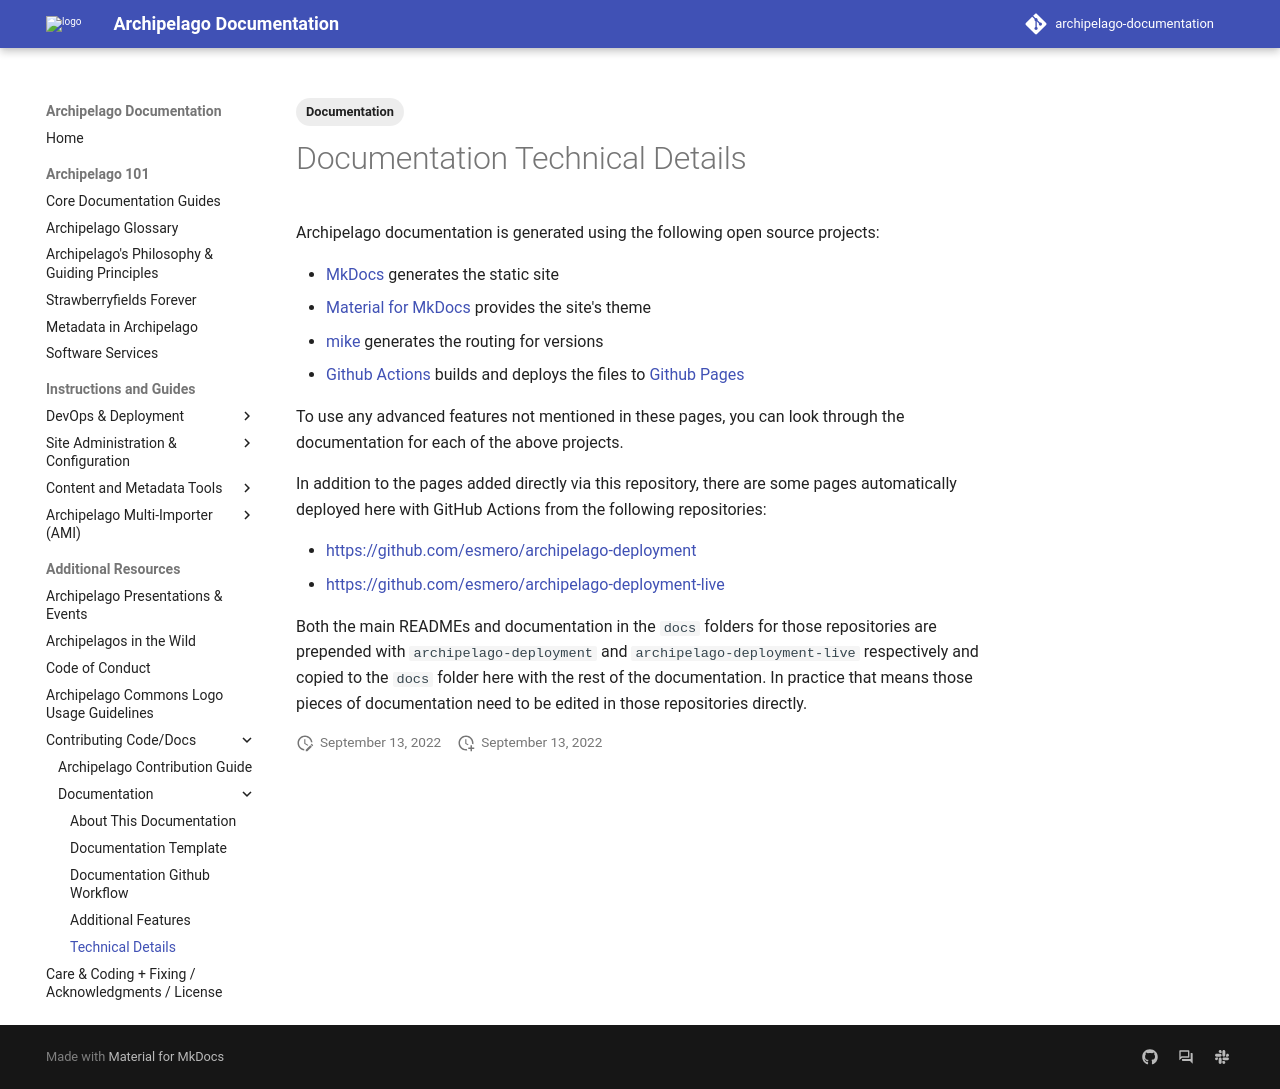

repository: esmero/archipelago-documentation · page: 1.7.0/documentation_technical/index.html · generator: mkdocs

---
title: Documentation Technical Details
tags:
  - Documentation
---

# Documentation Technical Details

Archipelago documentation is generated using the following open source projects:

* [MkDocs](https://www.mkdocs.org/) generates the static site
* [Material for MkDocs](https://squidfunk.github.io/mkdocs-material/) provides the site's theme
* [mike](https://github.com/jimporter/mike) generates the routing for versions
* [Github Actions](https://docs.github.com/en/actions) builds and deploys the files to [Github Pages](https://docs.github.com/en/pages)

To use any advanced features not mentioned in these pages, you can look through the documentation for each of the above projects.

In addition to the pages added directly via this repository, there are some pages automatically deployed here with GitHub Actions from the following repositories:

* <https://github.com/esmero/archipelago-deployment>
* <https://github.com/esmero/archipelago-deployment-live>

Both the main READMEs and documentation in the `docs` folders for those repositories are prepended with `archipelago-deployment` and `archipelago-deployment-live` respectively and copied to the `docs` folder here with the rest of the documentation. In practice that means those pieces of documentation need to be edited in those repositories directly.
